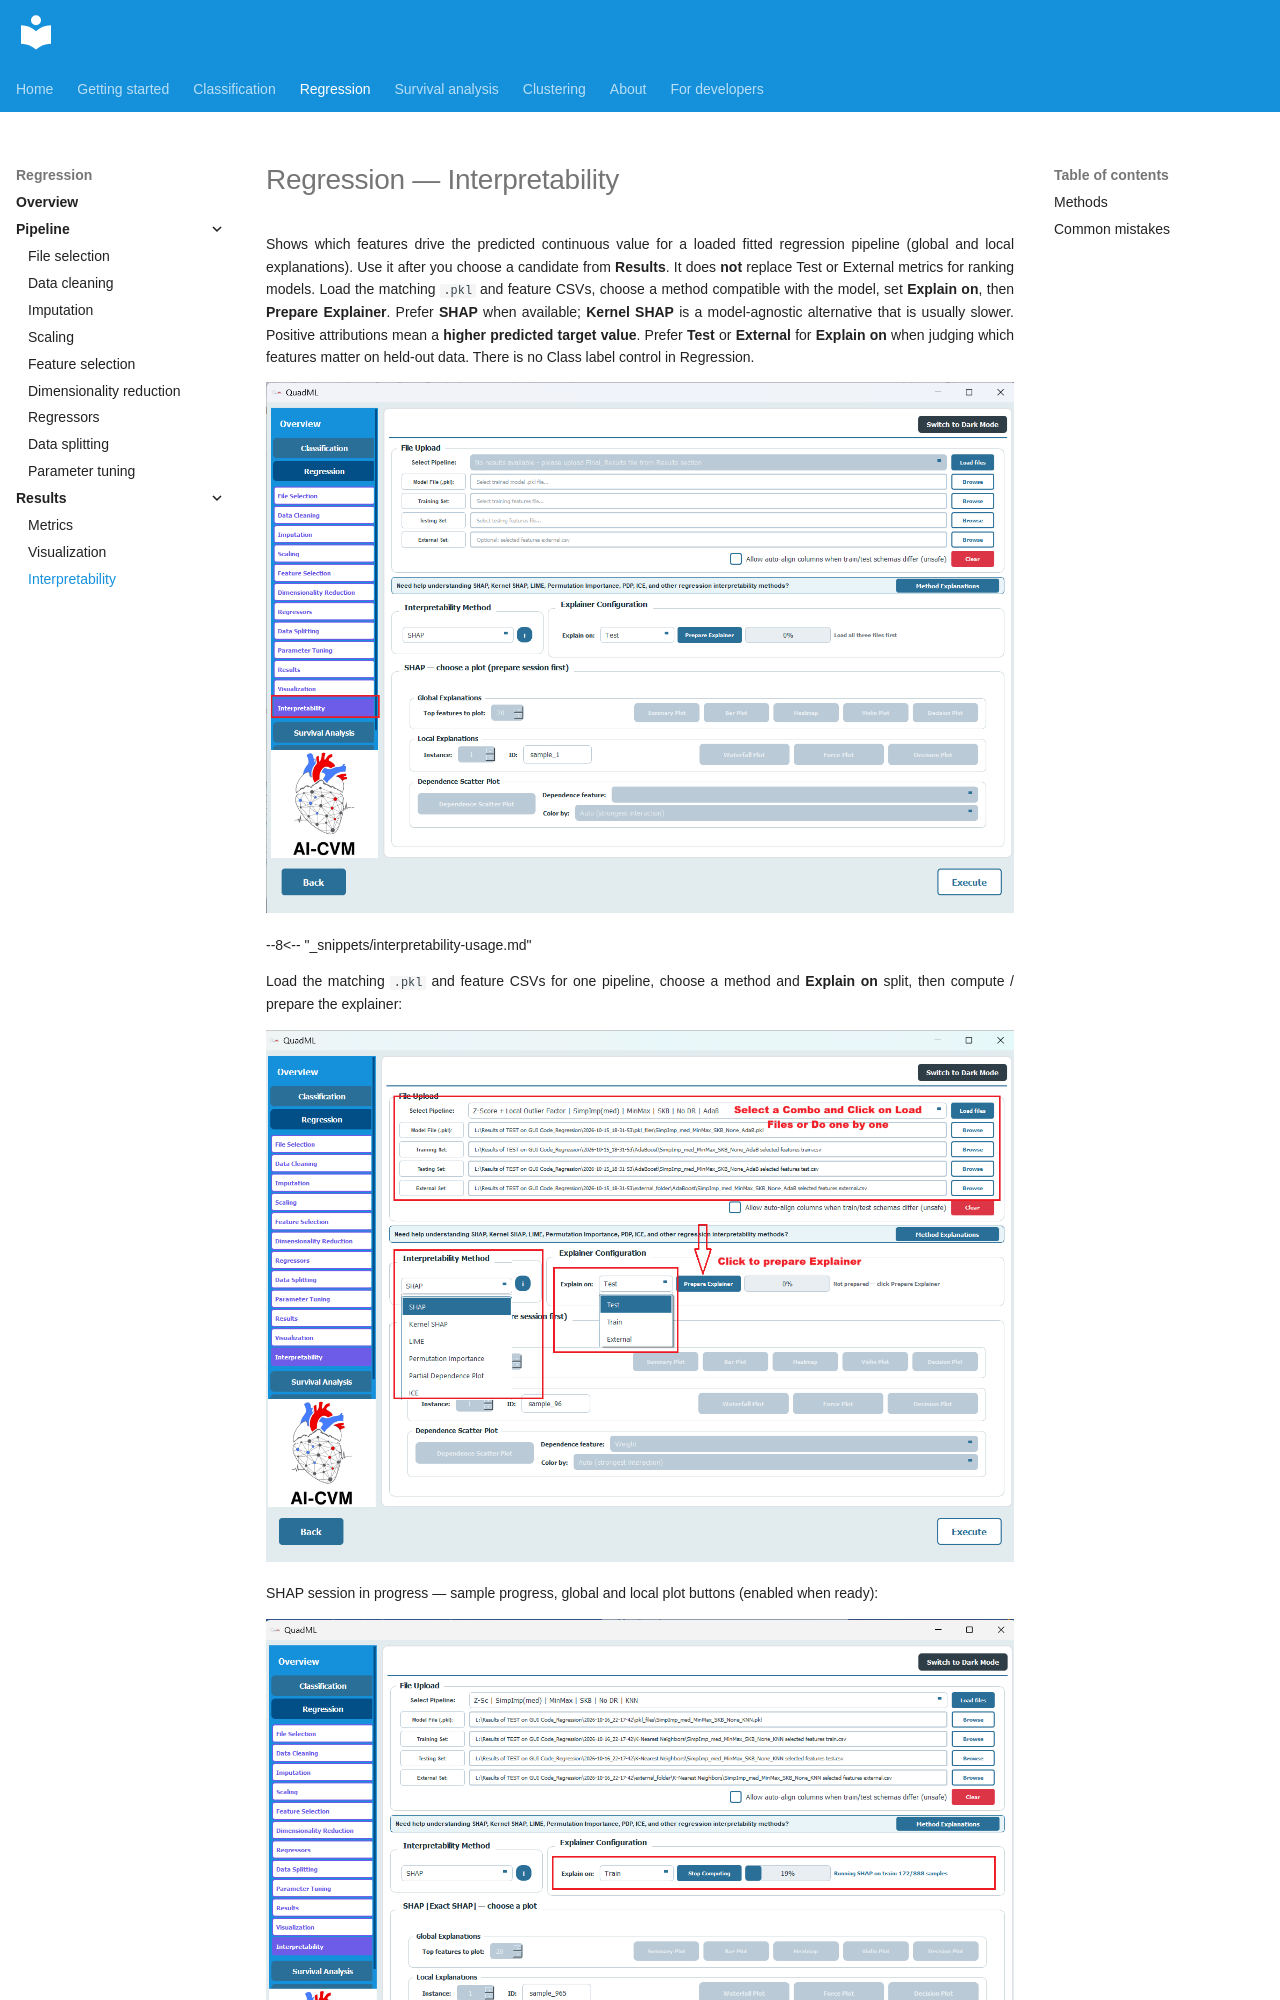

repository: AI-in-Cardiovascular-Medicine/QuadML · page: regression/12-interpretability/index.html · generator: mkdocs

# Regression — Interpretability

Shows which features drive the predicted continuous value for a loaded fitted regression pipeline (global and local explanations). Use it after you choose a candidate from **Results**. It does **not** replace Test or External metrics for ranking models. Load the matching `.pkl` and feature CSVs, choose a method compatible with the model, set **Explain on**, then **Prepare Explainer**. Prefer **SHAP** when available; **Kernel SHAP** is a model-agnostic alternative that is usually slower. Positive at
